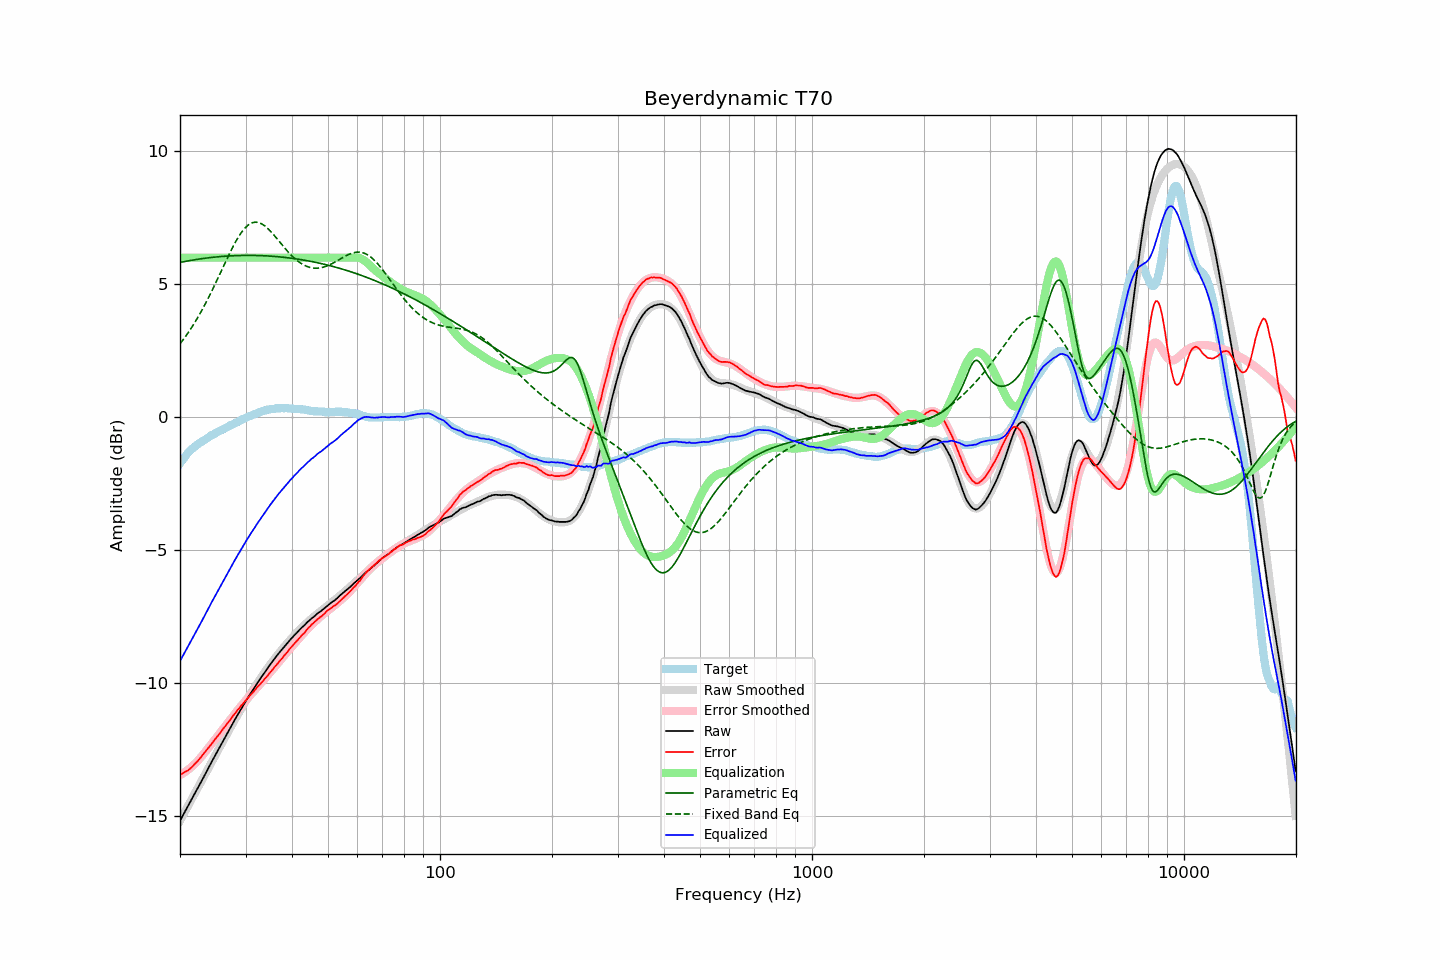

The data file committed next to this chart (first rows):
frequency, raw, error, smoothed, error_smoothed, equalization, parametric_eq, fixed_band_eq, equalized_raw, equalized_smoothed, target
20.00, -15.18, -13.43, -15.18, -13.46, 6.00, 5.82, 2.76, -9.18, -9.18, -1.74
20.20, -15.07, -13.41, -15.07, -13.42, 6.00, 5.83, 2.84, -9.07, -9.07, -1.65
20.40, -14.96, -13.38, -14.95, -13.39, 6.00, 5.84, 2.92, -8.96, -8.95, -1.57
20.61, -14.84, -13.34, -14.84, -13.35, 6.00, 5.85, 3.00, -8.84, -8.84, -1.51
20.81, -14.73, -13.31, -14.73, -13.30, 6.00, 5.87, 3.08, -8.73, -8.73, -1.41
21.02, -14.62, -13.28, -14.62, -13.26, 6.00, 5.88, 3.17, -8.62, -8.62, -1.33
21.23, -14.51, -13.23, -14.51, -13.21, 6.00, 5.89, 3.26, -8.51, -8.51, -1.27
21.44, -14.40, -13.18, -14.40, -13.16, 6.00, 5.90, 3.35, -8.40, -8.40, -1.21
21.66, -14.29, -13.12, -14.29, -13.11, 6.00, 5.91, 3.44, -8.29, -8.29, -1.17
21.87, -14.17, -13.05, -14.17, -13.05, 6.00, 5.92, 3.54, -8.17, -8.17, -1.11
22.09, -14.06, -12.99, -14.06, -12.99, 6.00, 5.93, 3.64, -8.06, -8.06, -1.07
22.31, -13.95, -12.93, -13.95, -12.93, 6.00, 5.94, 3.74, -7.95, -7.95, -1.02
22.54, -13.84, -12.86, -13.84, -12.86, 6.00, 5.95, 3.85, -7.84, -7.84, -0.98
22.76, -13.73, -12.79, -13.72, -12.79, 6.00, 5.96, 3.95, -7.73, -7.72, -0.94
22.99, -13.62, -12.71, -13.61, -12.72, 6.00, 5.96, 4.06, -7.62, -7.61, -0.91
23.22, -13.50, -12.63, -13.50, -12.64, 6.00, 5.97, 4.18, -7.50, -7.50, -0.87
23.45, -13.39, -12.56, -13.38, -12.57, 6.00, 5.98, 4.29, -7.39, -7.38, -0.83
23.69, -13.27, -12.48, -13.27, -12.49, 6.00, 5.99, 4.41, -7.27, -7.27, -0.79
23.92, -13.16, -12.41, -13.16, -12.41, 6.00, 5.99, 4.53, -7.16, -7.16, -0.75
24.16, -13.04, -12.34, -13.05, -12.34, 6.00, 6.00, 4.65, -7.04, -7.05, -0.70
24.40, -12.93, -12.26, -12.93, -12.26, 6.00, 6.01, 4.77, -6.93, -6.93, -0.67
24.65, -12.82, -12.18, -12.82, -12.18, 6.00, 6.02, 4.90, -6.82, -6.82, -0.64
24.89, -12.71, -12.10, -12.71, -12.10, 6.00, 6.02, 5.02, -6.71, -6.71, -0.61
25.14, -12.60, -12.03, -12.60, -12.02, 6.00, 6.03, 5.15, -6.60, -6.60, -0.57
25.39, -12.49, -11.95, -12.49, -11.95, 6.00, 6.03, 5.28, -6.49, -6.49, -0.54
25.65, -12.38, -11.88, -12.38, -11.87, 6.00, 6.04, 5.41, -6.38, -6.38, -0.50
25.91, -12.27, -11.79, -12.27, -11.79, 6.00, 6.04, 5.54, -6.27, -6.27, -0.48
26.16, -12.16, -11.70, -12.16, -11.71, 6.00, 6.05, 5.67, -6.16, -6.16, -0.45
26.43, -12.05, -11.64, -12.05, -11.63, 6.00, 6.05, 5.80, -6.05, -6.05, -0.41
26.69, -11.94, -11.55, -11.94, -11.55, 6.00, 6.06, 5.93, -5.94, -5.94, -0.38
26.96, -11.83, -11.47, -11.83, -11.47, 6.00, 6.06, 6.05, -5.83, -5.83, -0.36
27.23, -11.72, -11.40, -11.72, -11.39, 6.00, 6.06, 6.18, -5.72, -5.72, -0.32
27.50, -11.61, -11.32, -11.61, -11.32, 6.00, 6.07, 6.30, -5.61, -5.61, -0.29
27.77, -11.50, -11.23, -11.50, -11.24, 6.00, 6.07, 6.42, -5.50, -5.50, -0.27
28.05, -11.39, -11.16, -11.39, -11.16, 6.00, 6.07, 6.53, -5.39, -5.39, -0.23
28.33, -11.29, -11.08, -11.29, -11.08, 6.00, 6.07, 6.64, -5.29, -5.29, -0.21
28.62, -11.18, -11.00, -11.18, -11.01, 6.00, 6.08, 6.74, -5.18, -5.18, -0.18
28.90, -11.08, -10.94, -11.08, -10.94, 6.00, 6.08, 6.84, -5.08, -5.08, -0.14
29.19, -10.97, -10.85, -10.97, -10.86, 6.00, 6.08, 6.93, -4.97, -4.97, -0.12
29.48, -10.87, -10.80, -10.87, -10.79, 6.00, 6.08, 7.01, -4.87, -4.87, -0.07
29.78, -10.77, -10.72, -10.77, -10.72, 6.00, 6.08, 7.08, -4.77, -4.77, -0.05
30.08, -10.67, -10.65, -10.67, -10.64, 6.00, 6.08, 7.15, -4.67, -4.67, -0.02
30.38, -10.57, -10.57, -10.57, -10.57, 6.00, 6.08, 7.20, -4.57, -4.57, 0.00
30.68, -10.48, -10.51, -10.48, -10.51, 6.00, 6.08, 7.25, -4.48, -4.48, 0.03
30.99, -10.38, -10.43, -10.38, -10.44, 6.00, 6.08, 7.28, -4.38, -4.38, 0.05
31.30, -10.29, -10.37, -10.29, -10.37, 6.00, 6.08, 7.31, -4.29, -4.29, 0.08
31.61, -10.20, -10.31, -10.19, -10.30, 6.00, 6.08, 7.33, -4.20, -4.19, 0.11
31.93, -10.10, -10.23, -10.10, -10.23, 6.00, 6.08, 7.33, -4.10, -4.10, 0.13
32.24, -10.01, -10.15, -10.01, -10.17, 6.00, 6.08, 7.33, -4.01, -4.01, 0.15
32.57, -9.92, -10.09, -9.92, -10.10, 6.00, 6.08, 7.31, -3.92, -3.92, 0.18
32.89, -9.83, -10.03, -9.83, -10.03, 6.00, 6.07, 7.29, -3.83, -3.83, 0.20
33.22, -9.74, -9.96, -9.74, -9.96, 6.00, 6.07, 7.26, -3.74, -3.74, 0.22
33.55, -9.66, -9.90, -9.65, -9.89, 6.00, 6.07, 7.22, -3.66, -3.65, 0.24
33.89, -9.57, -9.82, -9.57, -9.82, 6.00, 6.07, 7.18, -3.57, -3.57, 0.25
34.23, -9.48, -9.76, -9.48, -9.75, 6.00, 6.06, 7.13, -3.48, -3.48, 0.28
34.57, -9.40, -9.68, -9.40, -9.68, 6.00, 6.06, 7.07, -3.40, -3.40, 0.29
34.92, -9.31, -9.60, -9.31, -9.61, 6.00, 6.06, 7.01, -3.31, -3.31, 0.29
35.27, -9.23, -9.54, -9.23, -9.54, 6.00, 6.05, 6.95, -3.23, -3.23, 0.31
35.62, -9.15, -9.46, -9.15, -9.47, 6.00, 6.05, 6.88, -3.15, -3.15, 0.31
35.97, -9.07, -9.39, -9.07, -9.39, 6.00, 6.04, 6.81, -3.07, -3.07, 0.32
... 635 more rows
